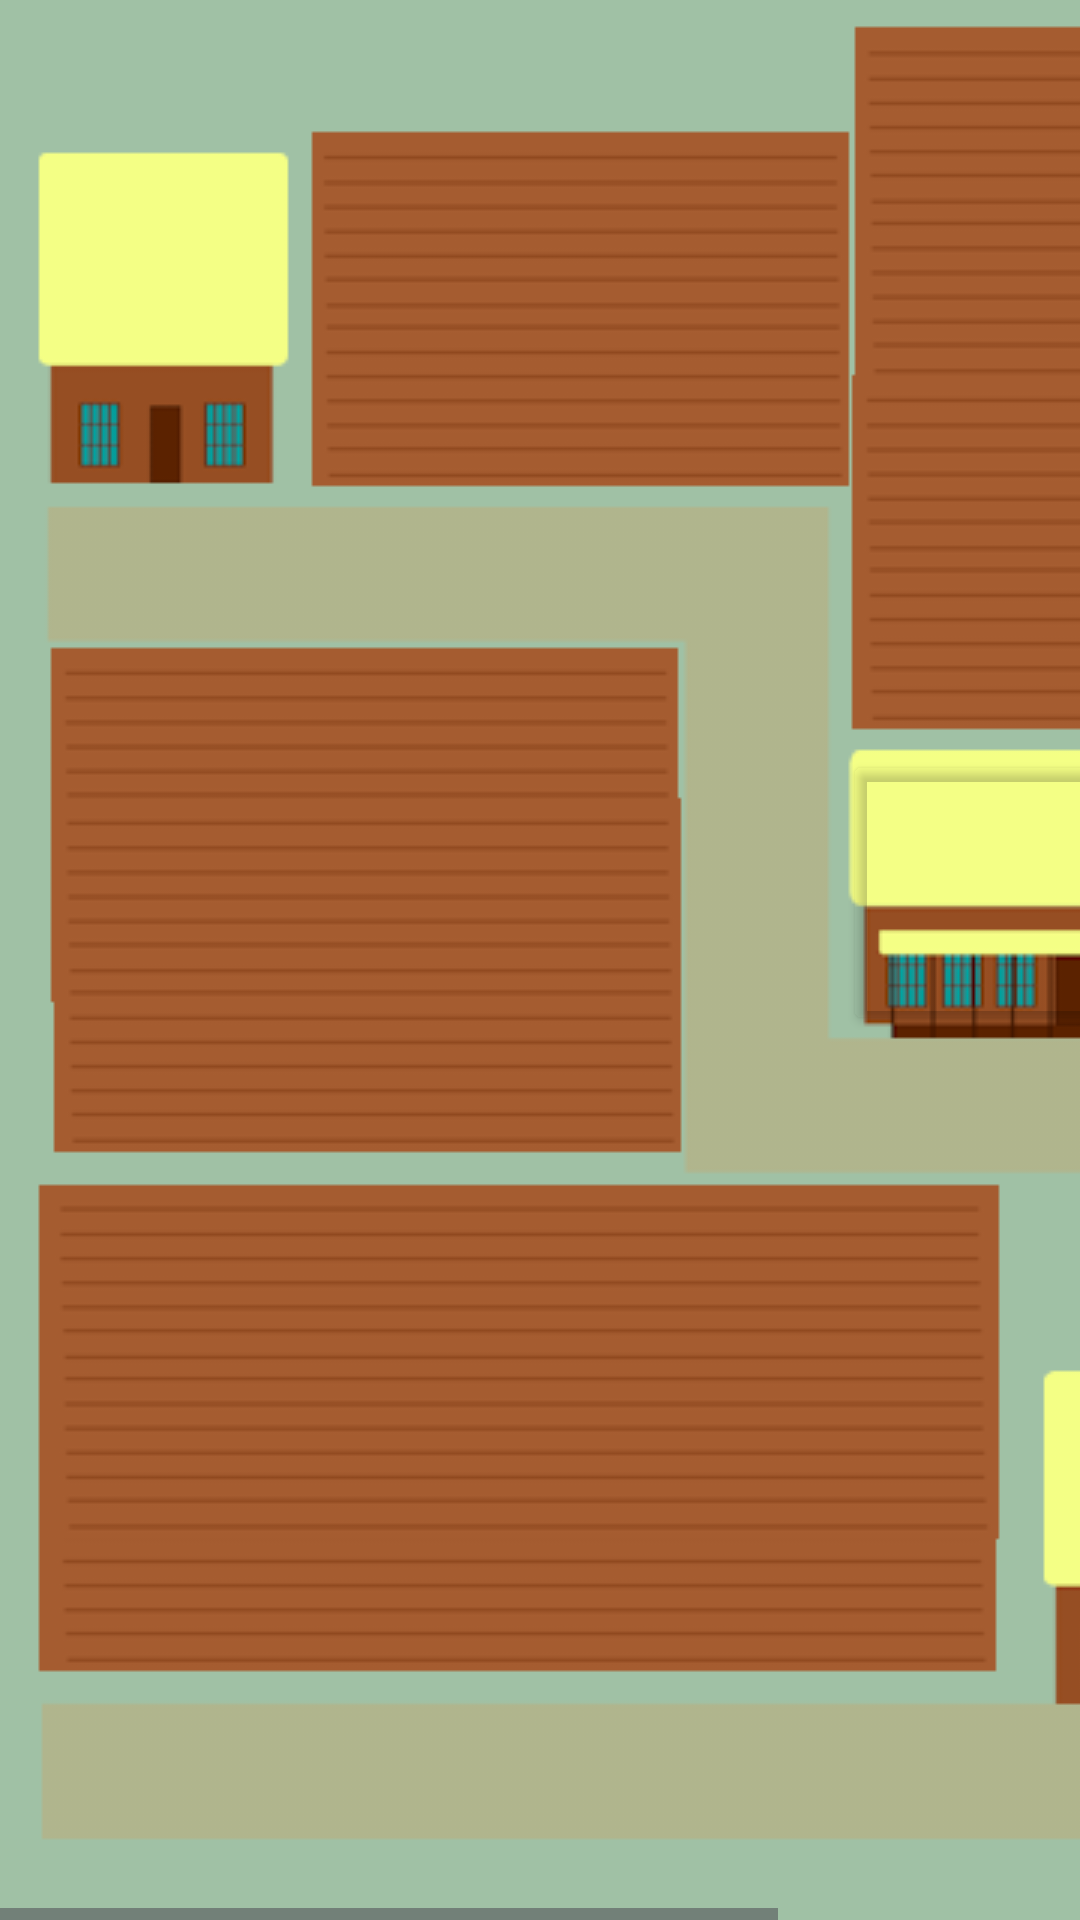

Reconstruct the res/layout file that produces this screen, plus the resources it refers to.
<!-- AndroidManifest.xml: application theme Theme.FantasyFitness -->
<!-- res/layout/farmlands.xml -->
<?xml version="1.0" encoding="utf-8"?>
<androidx.constraintlayout.widget.ConstraintLayout xmlns:android="http://schemas.android.com/apk/res/android"
    xmlns:app="http://schemas.android.com/apk/res-auto"
    xmlns:tools="http://schemas.android.com/tools"
    android:layout_width="match_parent"
    android:layout_height="match_parent">
    <HorizontalScrollView
        android:id="@+id/world_map_horizontal"
        android:layout_width="wrap_content"
        android:layout_height="wrap_content"
        app:layout_constraintBottom_toBottomOf="parent"
        app:layout_constraintLeft_toLeftOf="parent"
        app:layout_constraintRight_toRightOf="parent">

        <ScrollView
            android:id="@+id/world_map_vertical"
            android:layout_width="wrap_content"
            android:layout_height="wrap_content">

            <androidx.constraintlayout.widget.ConstraintLayout
                android:id="@+id/frameLayout"
                android:layout_width="wrap_content"
                android:layout_height="wrap_content">

                <TextView
                    android:id="@+id/textView"
                    android:layout_width="wrap_content"
                    android:layout_height="0dp"
                    android:layout_marginBottom="204dp"
                    android:text="test"
                    app:layout_constraintBottom_toTopOf="@+id/inn_button"
                    app:layout_constraintStart_toStartOf="@+id/imageView"
                    app:layout_constraintTop_toTopOf="parent"
                    tools:ignore="MissingConstraints" />

                <ImageView
                    android:id="@+id/imageView"
                    android:layout_width="wrap_content"
                    android:layout_height="wrap_content"
                    android:contentDescription="@string/map_descriptor"
                    android:src="@drawable/farmlands"
                    app:layout_constraintBottom_toBottomOf="parent"
                    app:layout_constraintEnd_toEndOf="parent"
                    app:layout_constraintHorizontal_bias="1.0"
                    app:layout_constraintStart_toStartOf="parent"
                    app:layout_constraintTop_toTopOf="parent"
                    app:layout_constraintVertical_bias="0.0" />

                <Button
                    android:id="@+id/inn_button"
                    android:layout_width="127dp"
                    android:layout_height="95dp"
                    android:layout_gravity="center"
                    android:layout_marginTop="250dp"
                    android:layout_marginEnd="92dp"
                    android:autoSizeTextType="uniform"
                    android:backgroundTint="@android:color/transparent"
                    app:layout_constraintEnd_toEndOf="parent"
                    app:layout_constraintTop_toTopOf="parent" />
            </androidx.constraintlayout.widget.ConstraintLayout>
        </ScrollView>
    </HorizontalScrollView>

</androidx.constraintlayout.widget.ConstraintLayout>
<!-- resources referenced by this layout -->
<resources>
  <!-- drawable farmlands: png bitmap (drawable, 100632 bytes) -->
  <string name="map_descriptor">Game Map</string>
  <style name="Theme.FantasyFitness" parent="Base.Theme.FantasyFitness" />
  <style name="Base.Theme.FantasyFitness" parent="Theme.Material3.DayNight.NoActionBar">
          
          
      </style>
</resources>
